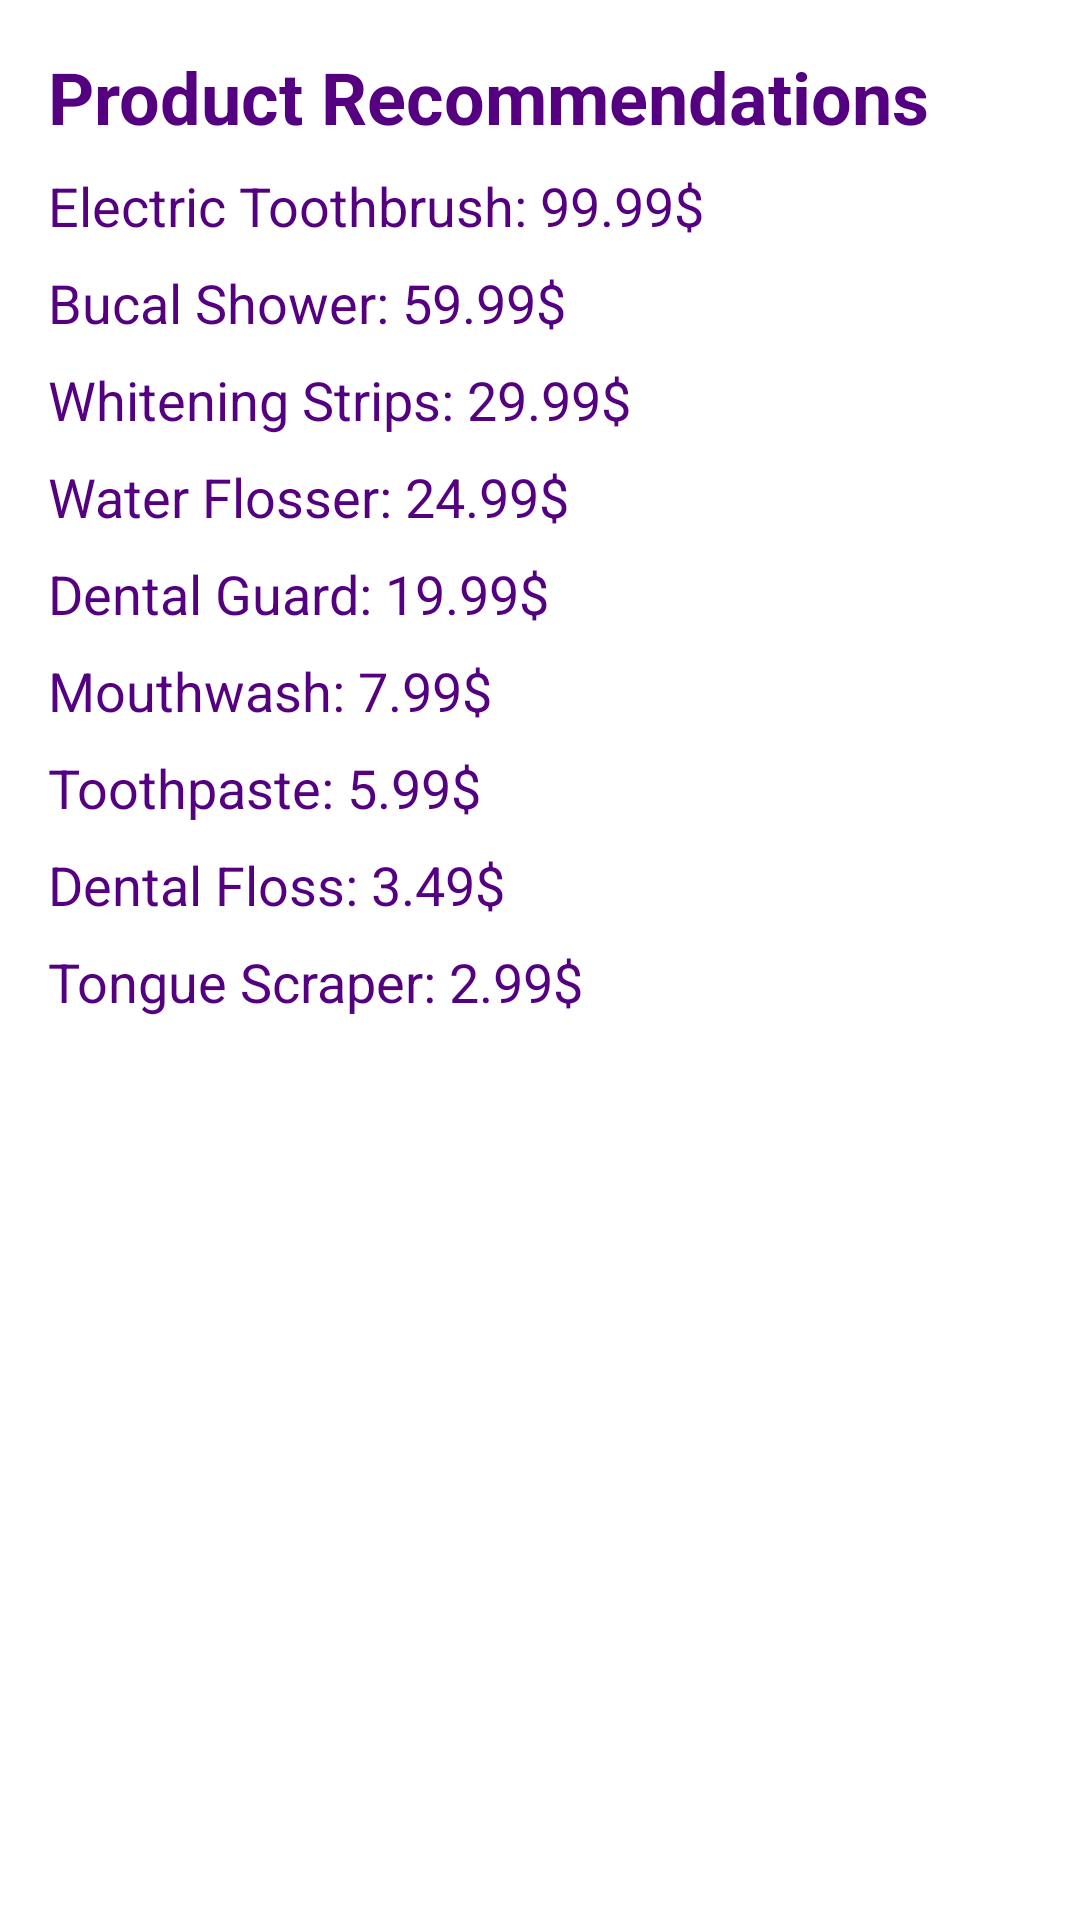

Reconstruct the res/layout file that produces this screen, plus the resources it refers to.
<!-- AndroidManifest.xml: application theme Theme.DCM -->
<!-- res/layout/fragment_product_recommendations.xml -->
<androidx.constraintlayout.widget.ConstraintLayout xmlns:android="http://schemas.android.com/apk/res/android"
    xmlns:app="http://schemas.android.com/apk/res-auto"
    xmlns:tools="http://schemas.android.com/tools"
    android:layout_width="match_parent"
    android:layout_height="match_parent"
    tools:context=".Fragments.ProductRecommendationsFragment">

    <TextView
        android:id="@+id/tvProductRecommendations"
        android:layout_width="wrap_content"
        android:layout_height="wrap_content"
        android:layout_marginStart="16dp"
        android:layout_marginTop="16dp"
        android:text="Product Recommendations"
        android:textColor="@color/darkPurple"
        android:textSize="24sp"
        android:textStyle="bold"
        app:layout_constraintStart_toStartOf="parent"
        app:layout_constraintTop_toTopOf="parent" />

    <TextView
        android:id="@+id/tvProduct1"
        android:layout_width="wrap_content"
        android:layout_height="wrap_content"
        android:layout_marginStart="16dp"
        android:layout_marginTop="8dp"
        android:text="Electric Toothbrush: 99.99$"
        android:textColor="@color/darkPurple"
        android:textSize="18sp"
        app:layout_constraintStart_toStartOf="parent"
        app:layout_constraintTop_toBottomOf="@+id/tvProductRecommendations" />

    <TextView
        android:id="@+id/tvProduct2"
        android:layout_width="wrap_content"
        android:layout_height="wrap_content"
        android:layout_marginStart="16dp"
        android:layout_marginTop="8dp"
        android:text="Bucal Shower: 59.99$"
        android:textColor="@color/darkPurple"
        android:textSize="18sp"
        app:layout_constraintStart_toStartOf="parent"
        app:layout_constraintTop_toBottomOf="@+id/tvProduct1" />

    <TextView
        android:id="@+id/tvProduct3"
        android:layout_width="wrap_content"
        android:layout_height="wrap_content"
        android:layout_marginStart="16dp"
        android:layout_marginTop="8dp"
        android:text="Whitening Strips: 29.99$"
        android:textColor="@color/darkPurple"
        android:textSize="18sp"
        app:layout_constraintStart_toStartOf="parent"
        app:layout_constraintTop_toBottomOf="@+id/tvProduct2" />

    <TextView
        android:id="@+id/tvProduct4"
        android:layout_width="wrap_content"
        android:layout_height="wrap_content"
        android:layout_marginStart="16dp"
        android:layout_marginTop="8dp"
        android:text="Water Flosser: 24.99$"
        android:textColor="@color/darkPurple"
        android:textSize="18sp"
        app:layout_constraintStart_toStartOf="parent"
        app:layout_constraintTop_toBottomOf="@+id/tvProduct3" />

    <TextView
        android:id="@+id/tvProduct5"
        android:layout_width="wrap_content"
        android:layout_height="wrap_content"
        android:layout_marginStart="16dp"
        android:layout_marginTop="8dp"
        android:text="Dental Guard: 19.99$"
        android:textColor="@color/darkPurple"
        android:textSize="18sp"
        app:layout_constraintStart_toStartOf="parent"
        app:layout_constraintTop_toBottomOf="@+id/tvProduct4" />

    <TextView
        android:id="@+id/tvProduct6"
        android:layout_width="wrap_content"
        android:layout_height="wrap_content"
        android:layout_marginStart="16dp"
        android:layout_marginTop="8dp"
        android:text="Mouthwash: 7.99$"
        android:textColor="@color/darkPurple"
        android:textSize="18sp"
        app:layout_constraintStart_toStartOf="parent"
        app:layout_constraintTop_toBottomOf="@+id/tvProduct5" />

    <TextView
        android:id="@+id/tvProduct7"
        android:layout_width="wrap_content"
        android:layout_height="wrap_content"
        android:layout_marginStart="16dp"
        android:layout_marginTop="8dp"
        android:text="Toothpaste: 5.99$"
        android:textColor="@color/darkPurple"
        android:textSize="18sp"
        app:layout_constraintStart_toStartOf="parent"
        app:layout_constraintTop_toBottomOf="@+id/tvProduct6" />

    <TextView
        android:id="@+id/tvProduct8"
        android:layout_width="wrap_content"
        android:layout_height="wrap_content"
        android:layout_marginStart="16dp"
        android:layout_marginTop="8dp"
        android:text="Dental Floss: 3.49$"
        android:textColor="@color/darkPurple"
        android:textSize="18sp"
        app:layout_constraintStart_toStartOf="parent"
        app:layout_constraintTop_toBottomOf="@+id/tvProduct7" />

    <TextView
        android:id="@+id/tvProduct9"
        android:layout_width="wrap_content"
        android:layout_height="wrap_content"
        android:layout_marginStart="16dp"
        android:layout_marginTop="8dp"
        android:text="Tongue Scraper: 2.99$"
        android:textColor="@color/darkPurple"
        android:textSize="18sp"
        app:layout_constraintStart_toStartOf="parent"
        app:layout_constraintTop_toBottomOf="@+id/tvProduct8" />

</androidx.constraintlayout.widget.ConstraintLayout>
<!-- resources referenced by this layout -->
<resources>
  <color name="darkPurple">#550080</color>
  <style name="Theme.DCM" parent="Theme.MaterialComponents.DayNight.DarkActionBar">
          
          <item name="colorPrimary">@color/lightPurple</item>
          <item name="colorPrimaryVariant">@color/darkPurple</item>
          <item name="colorOnPrimary">@color/black</item>
          
          <item name="colorSecondary">@color/lightPurple</item>
          <item name="colorSecondaryVariant">@color/darkPurple</item>
          <item name="colorOnSecondary">@color/black</item>
          
          <item name="android:statusBarColor">@color/darkPurple</item>
          
          <item name="buttonStyle">@style/Widget.DCM.Button</item>
          <item name="buttonStyleSmall">@style/Widget.DCM.Button</item>
          <item name="materialButtonStyle">@style/Widget.DCM.Button</item>
          
      </style>
  <color name="lightPurple">#CBC3E3</color>
  <color name="black">#FF000000</color>
  <style name="Widget.DCM.Button" parent="Widget.MaterialComponents.Button">
          <item name="backgroundTint">@color/darkPurple</item>
          <item name="cornerRadius">16dp</item> 
      </style>
</resources>
